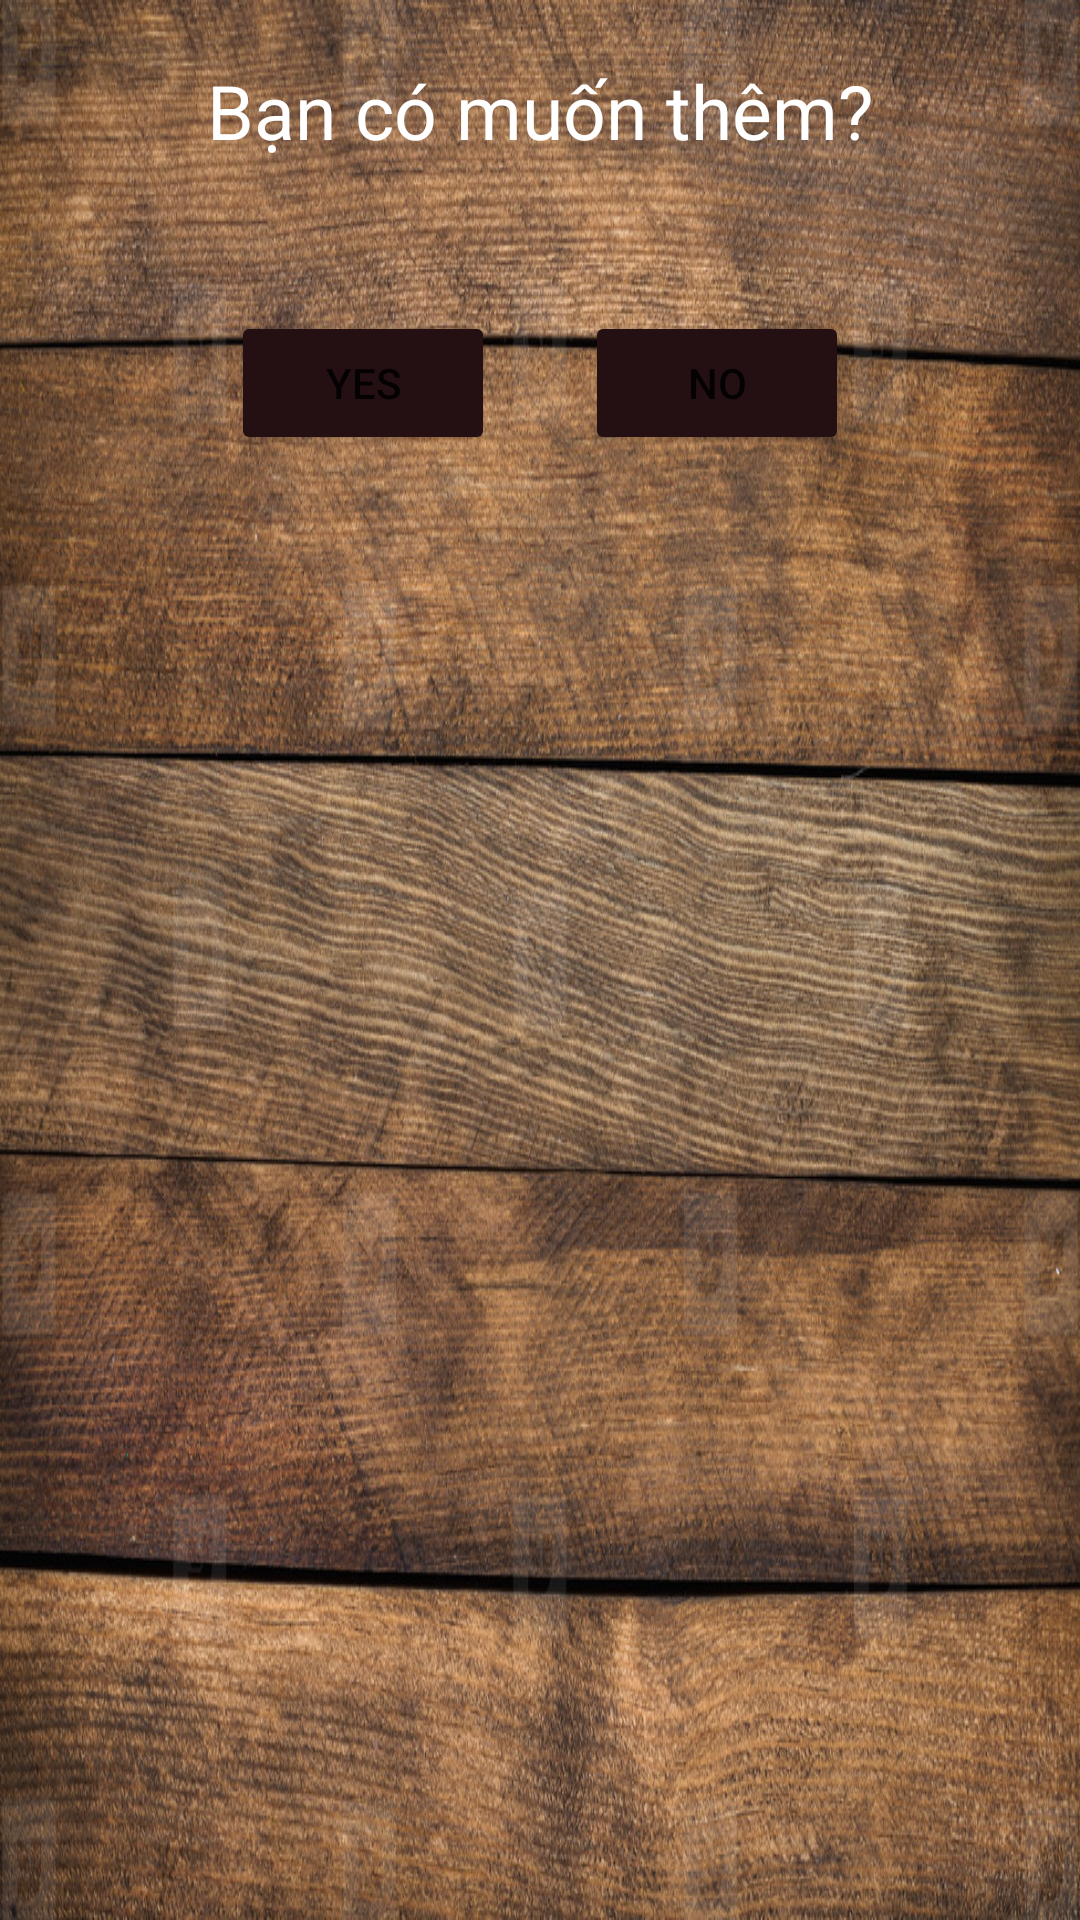

Android layout source for this screen:
<!-- AndroidManifest.xml: application theme Theme.QLNhacCu -->
<!-- res/layout/dialogadd.xml -->
<?xml version="1.0" encoding="utf-8"?>
<LinearLayout xmlns:android="http://schemas.android.com/apk/res/android"
    android:orientation="vertical"
    android:background="@drawable/background"
    android:layout_width="350dp"
    android:layout_height="200dp">>

    <TextView
        android:layout_width="match_parent"
        android:layout_height="wrap_content"
        android:layout_marginTop="20dp"
        android:textSize="25dp"
        android:text="Bạn có muốn thêm?"
        android:gravity="center"
        android:textColor="@color/white">

    </TextView>
    <LinearLayout
        android:orientation="horizontal"
        android:layout_marginTop="50dp"
        android:gravity="center"
        android:layout_width="match_parent"
        android:layout_height="wrap_content">

        <Button
            android:layout_marginRight="15dp"
            android:id="@+id/btn_yes"
            android:backgroundTint="#241012"
            android:text="yes"
            android:layout_width="wrap_content"
            android:layout_height="wrap_content"></Button>
        <Button
            android:layout_marginLeft="15dp"
            android:id="@+id/btn_no"
            android:backgroundTint="#241012"
            android:text="no"
            android:layout_width="wrap_content"
            android:layout_height="wrap_content"></Button>
    </LinearLayout>
</LinearLayout>
<!-- resources referenced by this layout -->
<resources>
  <!-- drawable background: jpg bitmap (drawable, 463223 bytes) -->
  <style name="Theme.QLNhacCu" parent="Theme.MaterialComponents.DayNight.DarkActionBar">
          
          <item name="colorPrimary">@color/purple_500</item>
          <item name="colorPrimaryVariant">@color/purple_700</item>
          <item name="colorOnPrimary">@color/white</item>
          
          <item name="colorSecondary">@color/teal_200</item>
          <item name="colorSecondaryVariant">@color/teal_700</item>
          <item name="colorOnSecondary">@color/black</item>
          
          <item name="android:statusBarColor" tools:targetApi="l">?attr/colorPrimaryVariant</item>
          
      </style>
  <!-- not gathered from this repository: default colours our renderer supplied (Android Studio template values) -->
  <color name="purple_500">#FF6200EE</color>
  <color name="purple_700">#FF3700B3</color>
  <color name="teal_200">#FF03DAC5</color>
  <color name="teal_700">#FF018786</color>
  <color name="black">#FF000000</color>
  <color name="white">#FFFFFFFF</color>
</resources>
